Image classification data set "data" (azief27saclolo/Thesis-Project on GitHub). Class labels (4): early blight leaf, healthy leaf, late blight leaf, septoria leaf.

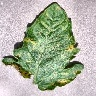
Label: septoria leaf

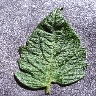
Label: healthy leaf

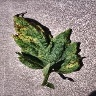
Label: septoria leaf

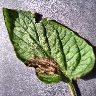
Label: late blight leaf

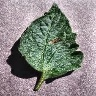
Label: early blight leaf

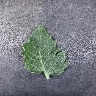
Label: healthy leaf
